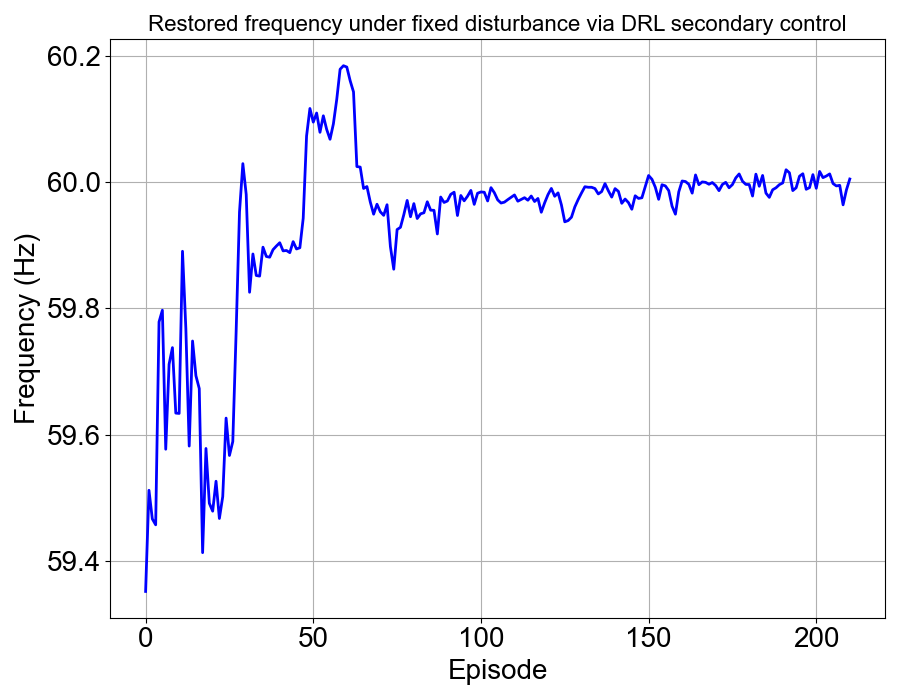

The file beside this chart, header and first rows:
, 0
0, 59.35
1, 59.51
2, 59.47
3, 59.46
4, 59.78
5, 59.8
6, 59.58
7, 59.71
8, 59.74
9, 59.63
10, 59.63
11, 59.89
12, 59.77
13, 59.58
14, 59.75
15, 59.69
16, 59.67
17, 59.41
18, 59.58
19, 59.49
20, 59.48
21, 59.53
22, 59.47
23, 59.5
24, 59.63
25, 59.57
26, 59.59
27, 59.76
28, 59.95
29, 60.03
30, 59.98
31, 59.83
32, 59.89
33, 59.85
34, 59.85
35, 59.9
36, 59.88
37, 59.88
38, 59.89
39, 59.9
40, 59.9
41, 59.89
42, 59.89
43, 59.89
44, 59.91
45, 59.89
46, 59.9
47, 59.94
48, 60.07
49, 60.12
50, 60.1
51, 60.11
52, 60.08
53, 60.11
54, 60.08
55, 60.07
56, 60.09
57, 60.13
58, 60.18
59, 60.18
... 151 more rows
